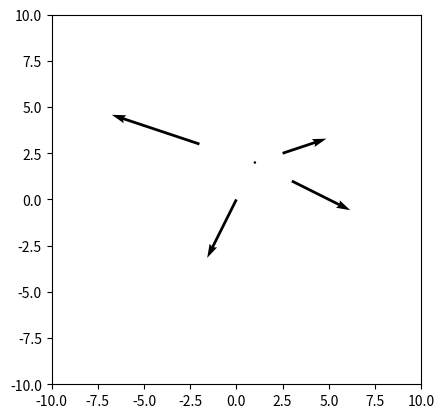

The script that saved this image:
# -*- coding: utf-8 -*-
"""
Visualisation of central filed.
Field center at (1,2)
Field magnitude varies linearly with distance to center.
Field has unit magnitude at (-2,1)
"""


import matplotlib.pyplot as plt
import numpy

def central_field(at, center, factor):
    """Calculate value of central vector field at given point.

    Parameters
    ----------
    at : numpy (2,) vector
        Position (x,y) to calculate the field
    center: nmpy (2,) vector
        Center or the field
    factor:
        Magnitude scaling factor

    Returns
    -------
    numpy (2,) vector
        Field vector at given point
    """
    # Calculate vector from 'center' to point 'at' and scale it by give factor
    v = (at - center)*factor
    return v

def scaling_factor(center, unit_point):
    """Calculate scaling factor for the field
    
    Parameters
    ----------
    at : numpy (2,) vector
        Position (x,y) to calculate the field
    center: numpy (2,) vector
        Center or the field
    """
    return 1/numpy.linalg.norm(center - unit_point)


def show_field(points, field):

    fig, ax = plt.subplots()

    ax.quiver(points[:, 0], points[:, 1], field[:, 0], field[:, 1], scale=4)

    ax.set_xlim(-10, 10)
    ax.set_ylim(-10, 10)
    ax.set_aspect('equal', adjustable='box')

    plt.show()

def main():
    center = numpy.array([1.0, 2.0])
    unit_point = numpy.array([-2.0, 1.0])
    # points at which to calculate field
    points = numpy.array([[3.0, 1.0],
                          [1.0, 2.0],
                          [-2.0, 3.0],
                          [0.0, 0.0],
                          [2.5, 2.5]])
    # prepare array to store field
    field = numpy.empty(points.shape, dtype='float64')
    
    factor = scaling_factor(center, unit_point)
    
    for i in range(points.shape[0]):
        field[i, :] = central_field(points[i,:], center, factor)
    
    show_field(points, field)

if __name__ == '__main__':
    main()
